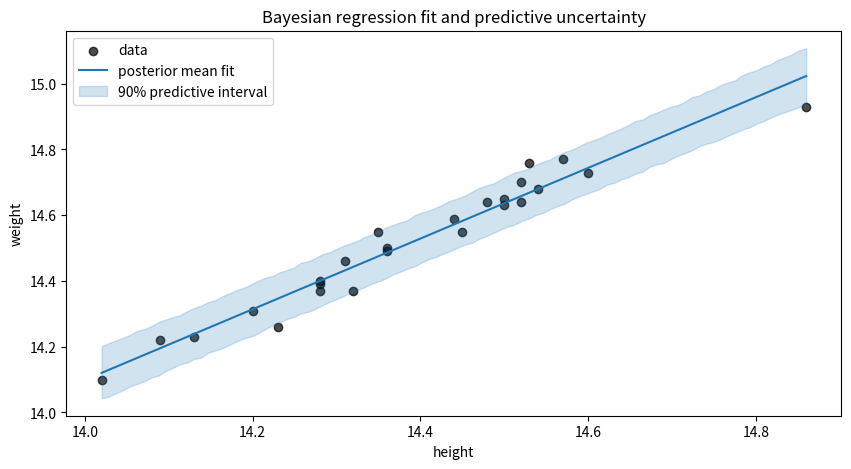
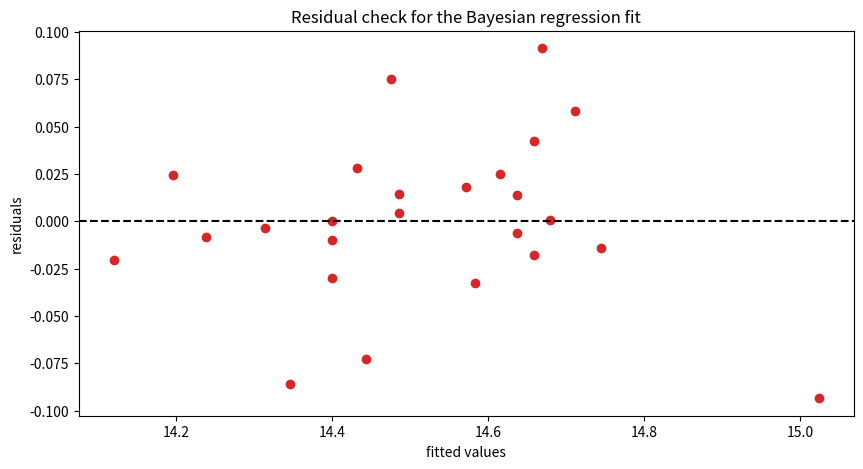

Recreate these plots in Python, in order.
# Dữ liệu chiều cao-cân nặng được giữ trong notebook để workflow hồi quy Bayesian tự chạy không phụ thuộc file ngoài.
import numpy as np
import matplotlib.pyplot as plt
from scipy import stats

plt.rcParams["figure.figsize"] = (10, 5)

height = np.array([14.36, 14.48, 14.53, 14.52, 14.35, 14.31, 14.44, 14.23, 14.32,
                   14.57, 14.28, 14.36, 14.50, 14.52, 14.28, 14.13, 14.54, 14.60,
                   14.86, 14.28, 14.09, 14.20, 14.50, 14.02, 14.45])
weight = np.array([14.49, 14.64, 14.76, 14.70, 14.55, 14.46, 14.59, 14.26, 14.37,
                   14.77, 14.37, 14.50, 14.63, 14.64, 14.39, 14.23, 14.68, 14.73,
                   14.93, 14.40, 14.22, 14.31, 14.65, 14.10, 14.55])


# Trước hết lấy least squares làm mốc tham chiếu, rồi mới so với posterior từ mô hình Bayesian Gaussian.
X = np.column_stack([np.ones_like(height), height - height.mean()])
beta_hat = np.linalg.inv(X.T @ X) @ X.T @ weight
residuals = weight - X @ beta_hat
sigma_hat = np.sqrt(np.sum(residuals**2) / (len(weight) - X.shape[1]))

print(f"OLS intercept at centered x = {beta_hat[0]:.4f}")
print(f"OLS slope = {beta_hat[1]:.4f}")
print(f"Residual sd estimate = {sigma_hat:.4f}")


# Khi sigma được xem là đã biết, posterior của vector hệ số vẫn là Gaussian và có công thức đóng.
m0 = np.array([weight.mean(), 0.0])
V0 = np.diag([1.0, 1.0])
V0_inv = np.linalg.inv(V0)
Vn = np.linalg.inv(V0_inv + (X.T @ X) / sigma_hat**2)
mn = Vn @ (V0_inv @ m0 + (X.T @ weight) / sigma_hat**2)

posterior_sd = np.sqrt(np.diag(Vn))
print(f"Posterior mean intercept = {mn[0]:.4f} +/- {posterior_sd[0]:.4f}")
print(f"Posterior mean slope = {mn[1]:.4f} +/- {posterior_sd[1]:.4f}")


# Lấy mẫu từ posterior của beta để chuyển bất định tham số thành bất định dự đoán cho quan sát mới.
rng = np.random.default_rng(2024)
beta_samples = rng.multivariate_normal(mn, Vn, size=4000)
height_grid = np.linspace(height.min(), height.max(), 100)
X_grid = np.column_stack([np.ones_like(height_grid), height_grid - height.mean()])
mu_samples = X_grid @ beta_samples.T
pred_samples = rng.normal(mu_samples, sigma_hat)

mean_line = mu_samples.mean(axis=1)
interval_90 = np.quantile(pred_samples, [0.05, 0.95], axis=1)

plt.scatter(height, weight, color='black', alpha=0.7, label='data')
plt.plot(height_grid, mean_line, color='tab:blue', label='posterior mean fit')
plt.fill_between(height_grid, interval_90[0], interval_90[1], color='tab:blue', alpha=0.2, label='90% predictive interval')
plt.xlabel('height')
plt.ylabel('weight')
plt.title('Bayesian regression fit and predictive uncertainty')
plt.legend()
plt.show()


# Residual check giúp xem mô hình tuyến tính Gaussian còn bỏ sót cấu trúc nào trong dữ liệu hay không.
fitted = X @ mn
resid_post = weight - fitted
print(f"Mean posterior residual = {resid_post.mean():.6f}")
print(f"Residual sd around posterior mean fit = {resid_post.std(ddof=1):.4f}")

plt.scatter(fitted, resid_post, color='tab:red')
plt.axhline(0, color='black', linestyle='--')
plt.xlabel('fitted values')
plt.ylabel('residuals')
plt.title('Residual check for the Bayesian regression fit')
plt.show()
